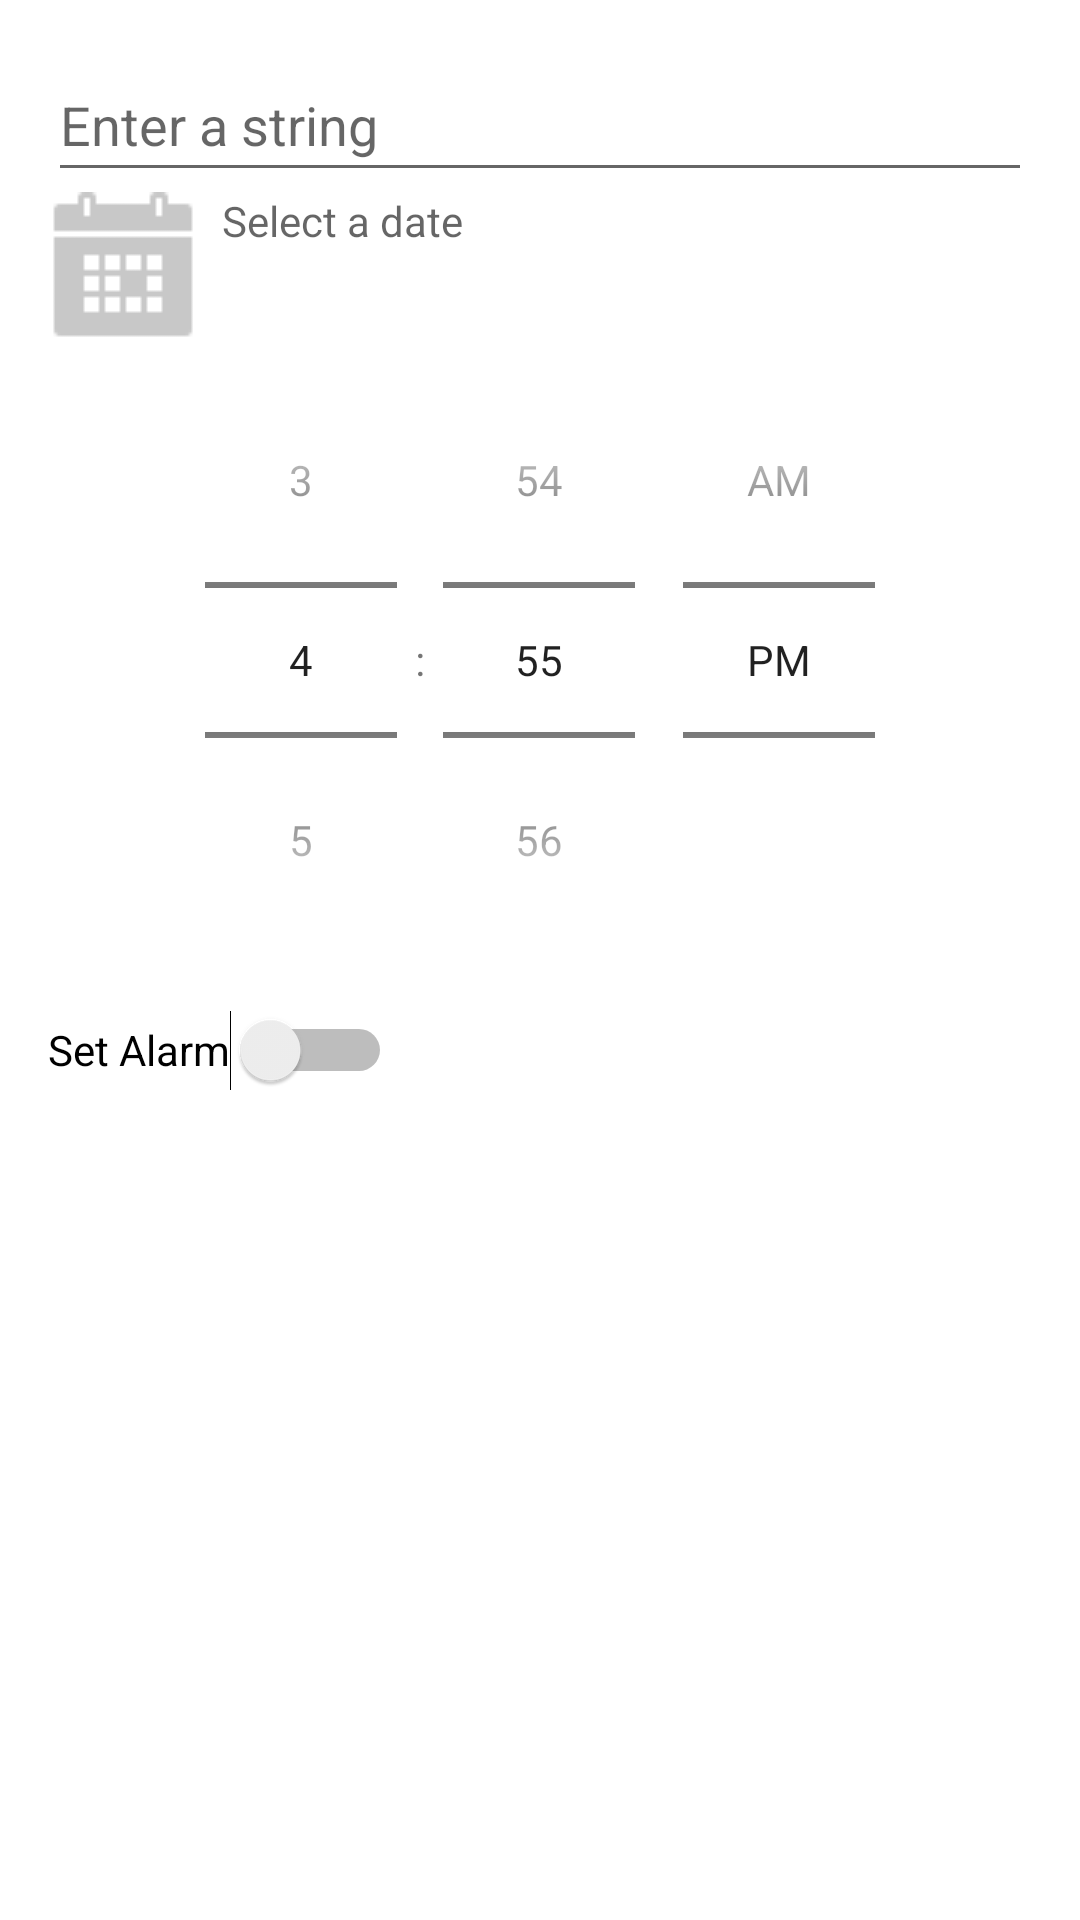

Android layout source for this screen:
<!-- AndroidManifest.xml: application theme Theme.Sleeptrackverthree -->
<!-- res/layout/dialog_add_item.xml -->
<?xml version="1.0" encoding="utf-8"?>
<LinearLayout
    xmlns:android="http://schemas.android.com/apk/res/android"
    android:layout_width="match_parent"
    android:layout_height="wrap_content"
    android:orientation="vertical"
    android:padding="16dp">

    <EditText
        android:id="@+id/edit_text_input"
        android:layout_width="match_parent"
        android:layout_height="wrap_content"
        android:hint="Enter a string"
        android:minHeight="48dp" />


    <TextView
        android:id="@+id/text_view_date"
        android:layout_width="match_parent"
        android:layout_height="wrap_content"
        android:layout_gravity="center_vertical|start"
        android:drawableStart="@drawable/calend_icon"
        android:drawablePadding="8dp"
        android:hint="Select a date"
        />

    <TimePicker
        android:id="@+id/time_picker"
        android:layout_width="match_parent"
        android:layout_height="wrap_content"
        android:timePickerMode="spinner"
        />

    <Switch
        android:id="@+id/switch_alarm"
        android:layout_width="wrap_content"
        android:layout_height="wrap_content"
        android:checked="false"
        android:minHeight="48dp"
        android:text="Set Alarm"
        />


</LinearLayout>
<!-- resources referenced by this layout -->
<resources>
  <!-- drawable calend_icon: png bitmap (drawable, 322 bytes) -->
  <style name="Theme.Sleeptrackverthree" parent="Theme.MaterialComponents.DayNight.DarkActionBar">
          
          <item name="colorPrimary">@color/purple_500</item>
          <item name="colorPrimaryVariant">@color/purple_700</item>
          <item name="colorOnPrimary">@color/white</item>
          
          <item name="colorSecondary">@color/teal2ndver</item>
          <item name="colorSecondaryVariant">@color/teal2ndver</item>
          <item name="colorOnSecondary">@color/black</item>
          
          <item name="android:statusBarColor">?attr/colorPrimaryVariant</item>
          
      </style>
  <color name="purple_500">#FF6200EE</color>
  <color name="purple_700">#FF3700B3</color>
  <color name="white">#FFFFFFFF</color>
  <color name="teal2ndver">#7FFFD4</color>
  <color name="black">#FF000000</color>
</resources>
